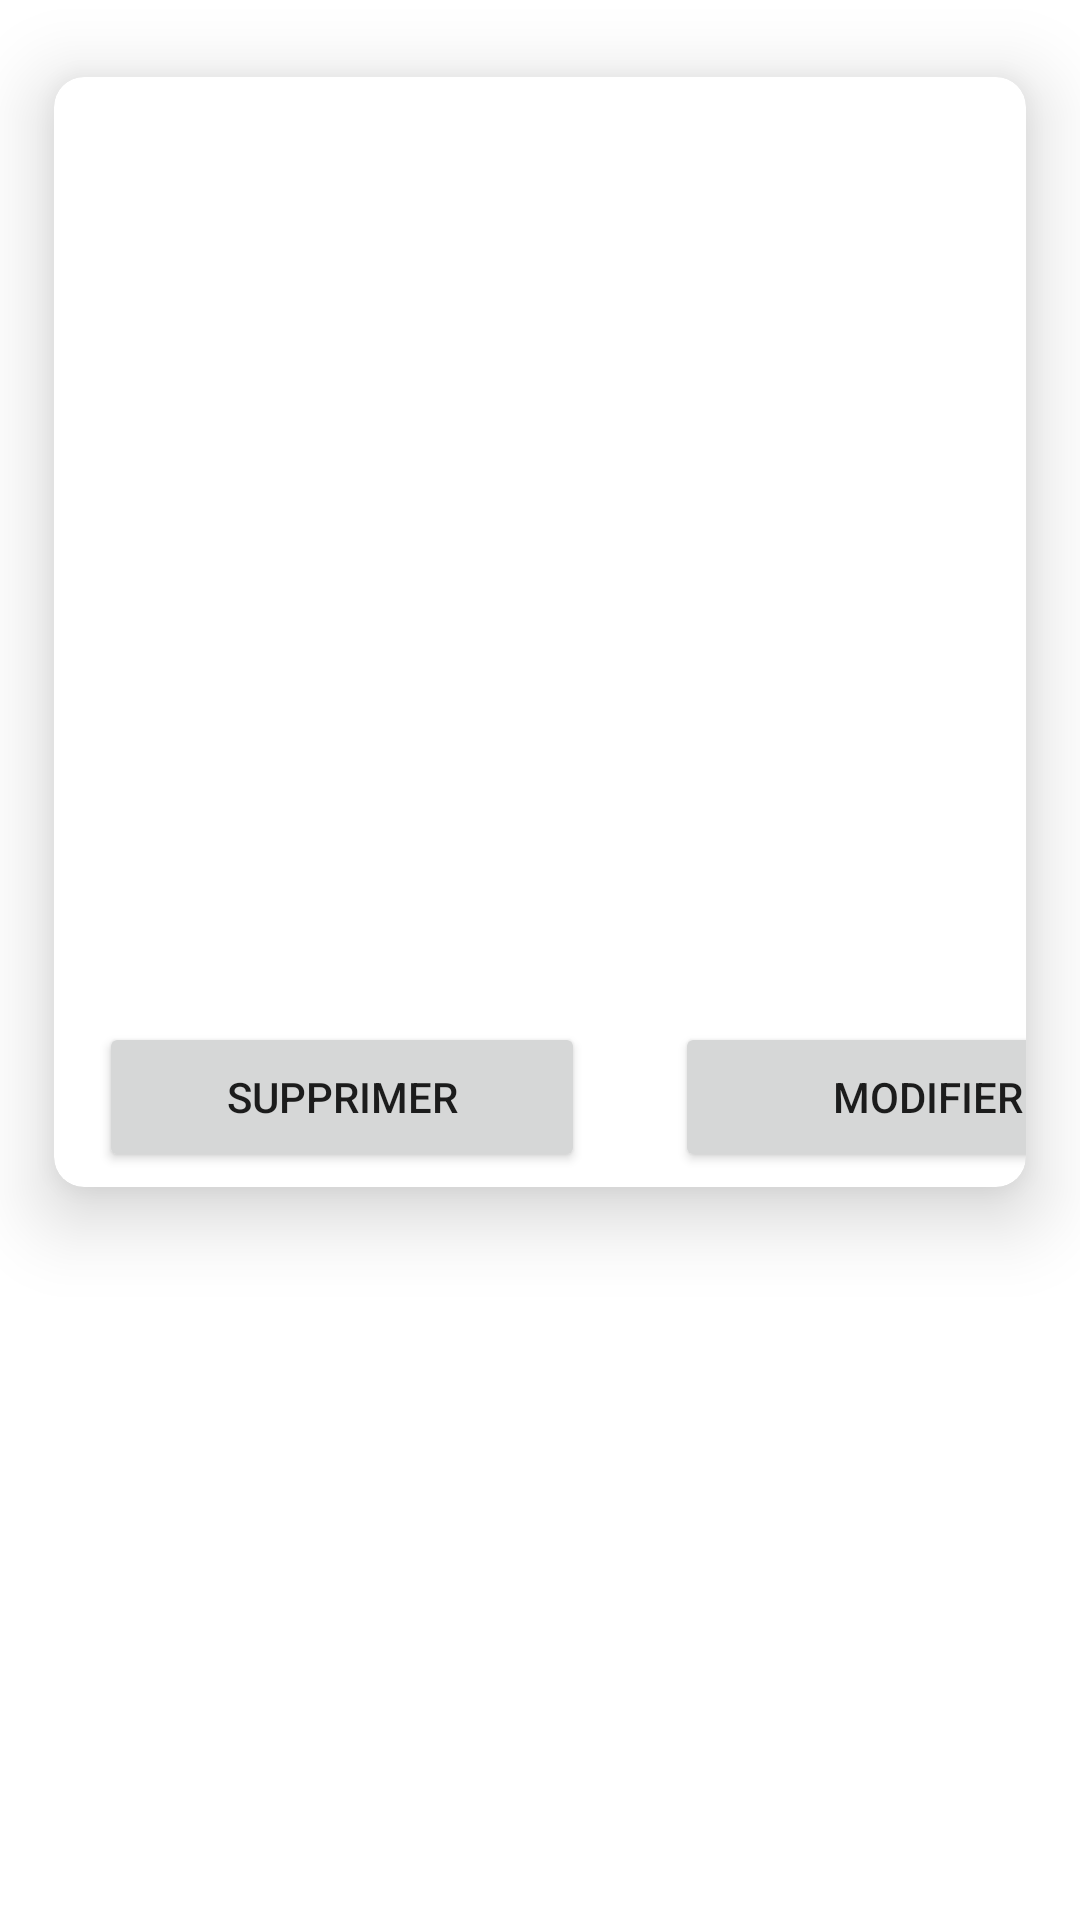

This screen was rendered from an Android layout file. Write that file and the resources it references.
<!-- AndroidManifest.xml: application theme Theme.REST_API_VOLLEY -->
<!-- res/layout/ligne.xml -->
<?xml version="1.0" encoding="utf-8"?>
<LinearLayout xmlns:android="http://schemas.android.com/apk/res/android"
    xmlns:card_view="http://schemas.android.com/apk/res-auto"
    android:layout_width="match_parent"
    android:layout_height="wrap_content"
    android:orientation="vertical">
    <androidx.cardview.widget.CardView
        android:id="@+id/card_view"
        android:layout_width="match_parent"
        android:layout_height="wrap_content"
        card_view:cardCornerRadius="10dp"
        card_view:cardElevation="15dp"
        card_view:cardUseCompatPadding="true">

        <LinearLayout
            android:layout_width="match_parent"
            android:layout_height="wrap_content"
            android:orientation="vertical">
            <TextView
                android:layout_width="match_parent"
                android:layout_height="50dp"
                android:id="@+id/code"
                android:textSize="20sp"
                android:gravity="center"
                ></TextView>


            <TextView
                android:layout_width="match_parent"
                android:layout_height="50dp"
                android:id="@+id/intitulé"
                android:textSize="20sp"
                android:gravity="center"
                ></TextView>

            <TextView
                android:layout_width="match_parent"
                android:layout_height="50dp"
                android:id="@+id/specialité"
                android:textSize="20sp"
                android:gravity="center"
                ></TextView>

            <TextView
                android:layout_width="match_parent"
                android:layout_height="50dp"
                android:id="@+id/société"
                android:textSize="20sp"
                android:gravity="center"
                ></TextView>

            <TextView
                android:layout_width="match_parent"
                android:layout_height="50dp"
                android:id="@+id/nbpostes"
                android:textSize="20sp"
                android:gravity="center"
                ></TextView>

            <TextView
                android:layout_width="match_parent"
                android:layout_height="50dp"
                android:id="@+id/pays"
                android:textSize="20sp"
                android:gravity="center"
                ></TextView>
            <LinearLayout
                android:layout_width="match_parent"
                android:layout_height="70dp"
                android:orientation="horizontal"
                >

                <Button
                    android:id="@+id/delete"
                    android:layout_width="162dp"
                    android:layout_height="50dp"
                    android:layout_margin="15dp"
                    android:text="Supprimer"></Button>

                <Button
                    android:id="@+id/edit"
                    android:layout_width="169dp"
                    android:layout_height="50dp"
                    android:layout_margin="15dp"
                    android:layout_marginLeft="20dp"
                    android:text="Modifier"></Button>
            </LinearLayout>

        </LinearLayout>




    </androidx.cardview.widget.CardView>
</LinearLayout>
<!-- resources referenced by this layout -->
<resources>
  <style name="Theme.REST_API_VOLLEY" parent="Theme.MaterialComponents.DayNight.DarkActionBar">
          
          <item name="colorPrimary">@color/purple_500</item>
          <item name="colorPrimaryVariant">@color/purple_700</item>
          <item name="colorOnPrimary">@color/white</item>
          
          <item name="colorSecondary">@color/teal_200</item>
          <item name="colorSecondaryVariant">@color/teal_700</item>
          <item name="colorOnSecondary">@color/black</item>
          
          <item name="android:statusBarColor" tools:targetApi="l">?attr/colorPrimaryVariant</item>
          
      </style>
  <!-- not gathered from this repository: default colours our renderer supplied (Android Studio template values) -->
  <color name="purple_500">#FF6200EE</color>
  <color name="purple_700">#FF3700B3</color>
  <color name="teal_200">#FF03DAC5</color>
  <color name="teal_700">#FF018786</color>
  <color name="black">#FF000000</color>
  <color name="white">#FFFFFFFF</color>
</resources>
